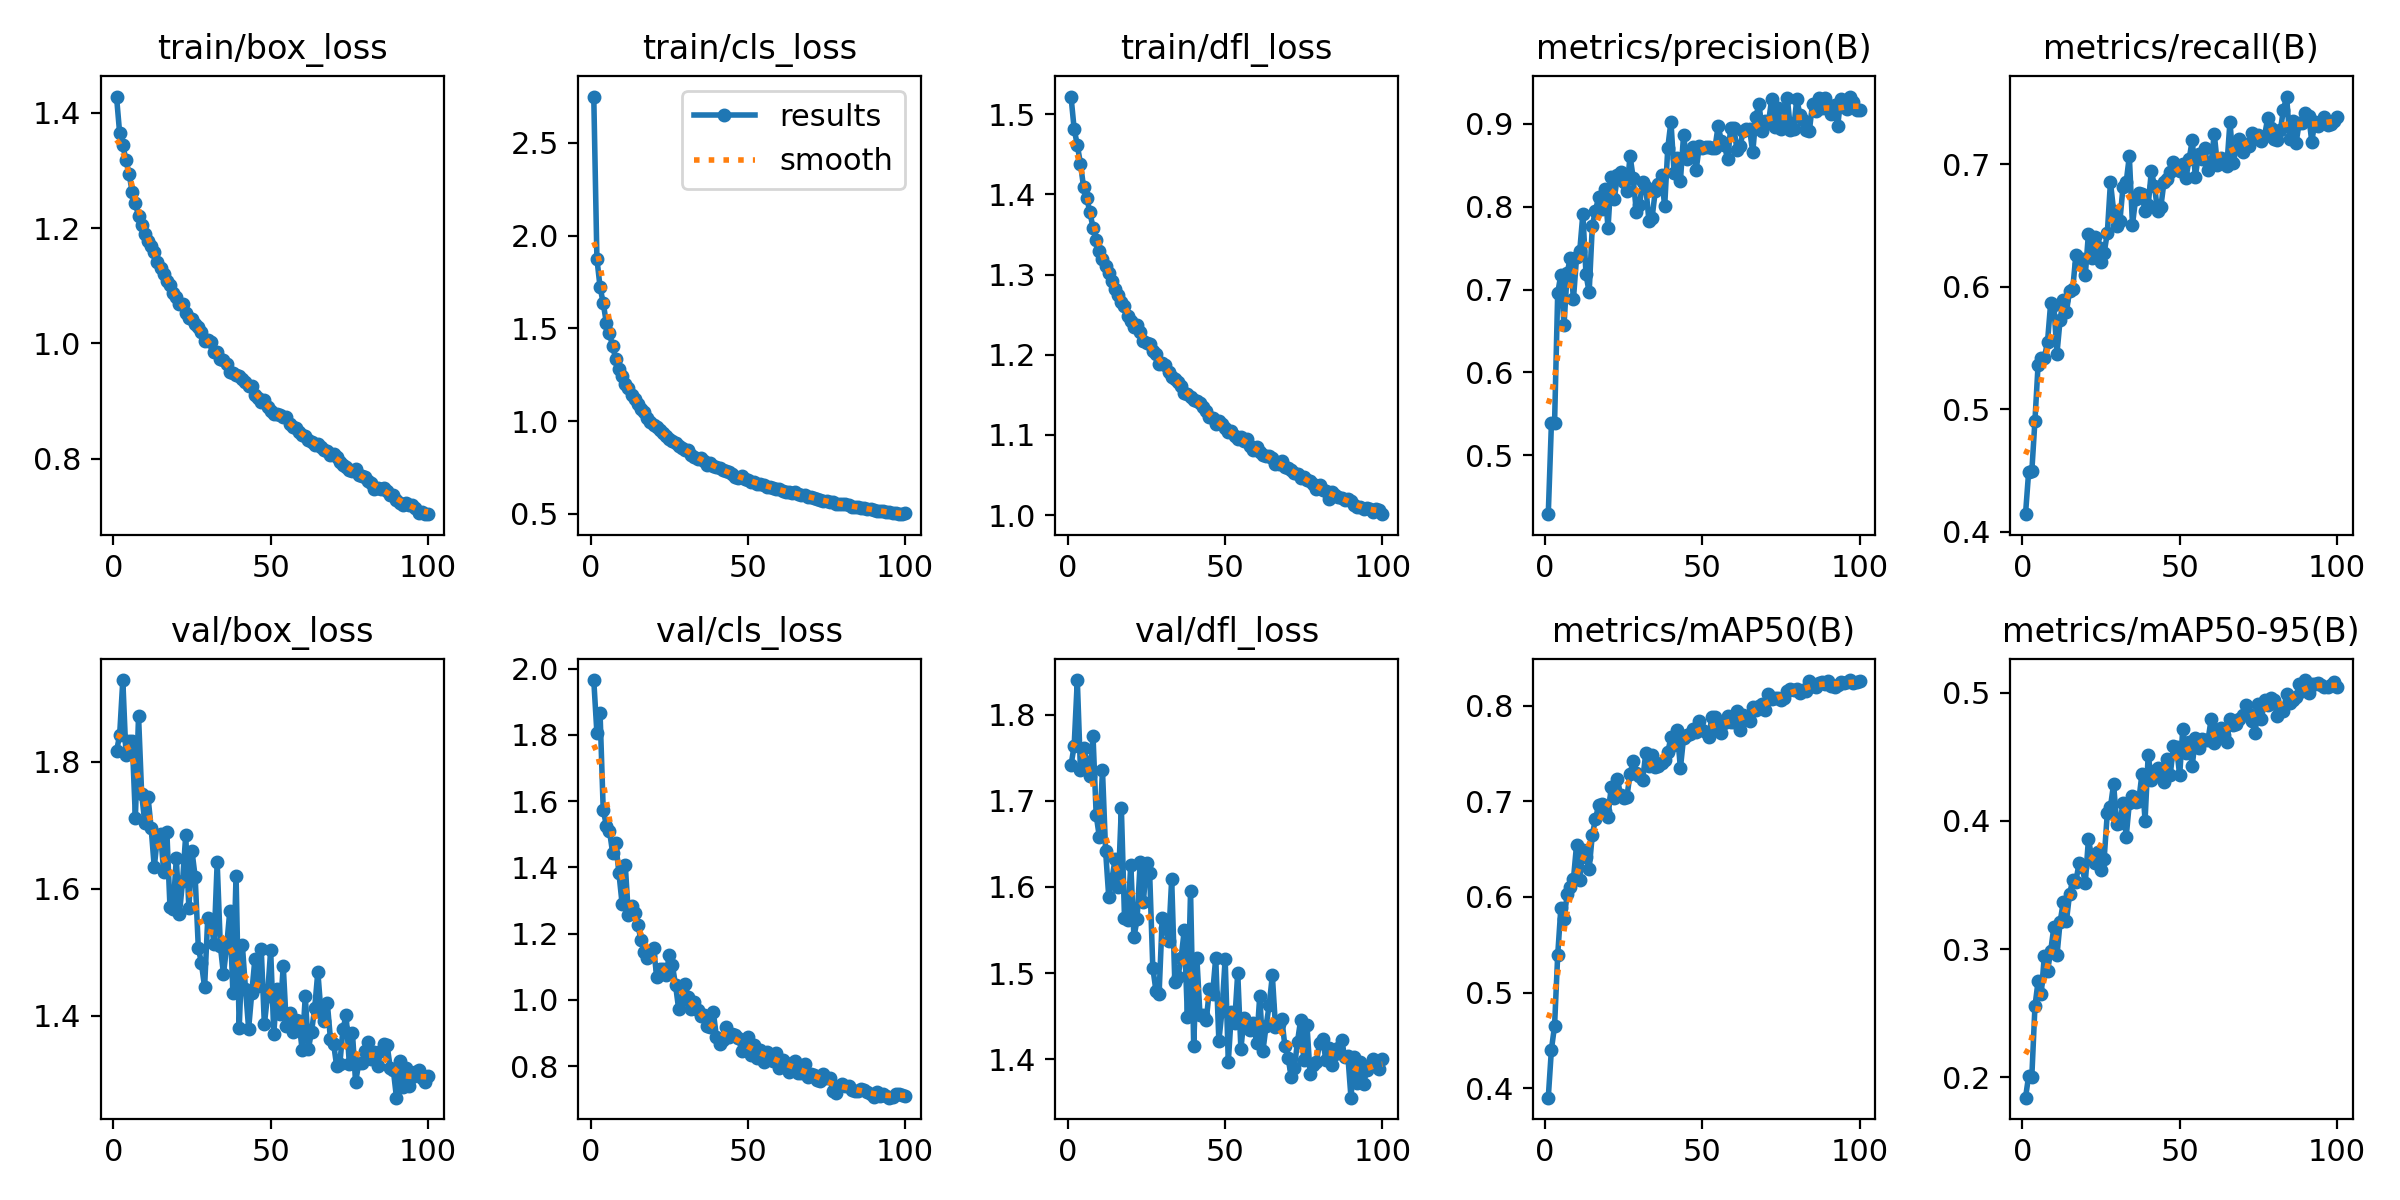

Data behind this chart, as committed beside it:
epoch, time, train/box_loss, train/cls_loss, train/dfl_loss, metrics/precision(B), metrics/recall(B), metrics/mAP50(B), metrics/mAP50-95(B), val/box_loss, val/cls_loss, val/dfl_loss, lr/pg0, lr/pg1, lr/pg2
1, 9.396, 1.428, 2.749, 1.522, 0.4288, 0.4143, 0.39, 0.1839, 1.816, 1.966, 1.741, 0.0002365, 0.0002365, 0.0002365
2, 16.03, 1.364, 1.875, 1.482, 0.5384, 0.4491, 0.4403, 0.2009, 1.842, 1.806, 1.764, 0.0004698, 0.0004698, 0.0004698
3, 22.55, 1.343, 1.723, 1.462, 0.5388, 0.4492, 0.4651, 0.2001, 1.928, 1.866, 1.84, 0.0006984, 0.0006984, 0.0006984
4, 28.96, 1.318, 1.636, 1.439, 0.6956, 0.4908, 0.5391, 0.2553, 1.81, 1.575, 1.736, 0.0006928, 0.0006928, 0.0006928
5, 35.43, 1.294, 1.53, 1.409, 0.718, 0.5365, 0.5883, 0.2749, 1.832, 1.526, 1.762, 0.0006857, 0.0006857, 0.0006857
6, 41.87, 1.262, 1.473, 1.396, 0.6566, 0.5422, 0.5764, 0.265, 1.833, 1.511, 1.745, 0.0006787, 0.0006787, 0.0006787
7, 48.25, 1.244, 1.403, 1.378, 0.7196, 0.5422, 0.6028, 0.2949, 1.711, 1.444, 1.729, 0.0006716, 0.0006716, 0.0006716
8, 54.71, 1.221, 1.334, 1.359, 0.7385, 0.5553, 0.6101, 0.2828, 1.872, 1.473, 1.775, 0.0006645, 0.0006645, 0.0006645
9, 61.09, 1.206, 1.28, 1.343, 0.6885, 0.5867, 0.6183, 0.2984, 1.748, 1.383, 1.683, 0.0006575, 0.0006575, 0.0006575
10, 67.55, 1.189, 1.243, 1.329, 0.7392, 0.5853, 0.6548, 0.317, 1.704, 1.291, 1.658, 0.0006504, 0.0006504, 0.0006504
11, 74.2, 1.178, 1.2, 1.319, 0.7463, 0.5454, 0.618, 0.295, 1.745, 1.409, 1.736, 0.0006433, 0.0006433, 0.0006433
12, 80.69, 1.168, 1.18, 1.31, 0.7914, 0.5733, 0.6495, 0.3212, 1.696, 1.258, 1.642, 0.0006362, 0.0006362, 0.0006362
13, 87.33, 1.158, 1.142, 1.303, 0.7182, 0.5894, 0.6414, 0.3365, 1.634, 1.283, 1.588, 0.0006292, 0.0006292, 0.0006292
14, 93.64, 1.142, 1.118, 1.292, 0.6966, 0.5796, 0.6291, 0.3218, 1.681, 1.262, 1.609, 0.0006221, 0.0006221, 0.0006221
15, 100.3, 1.13, 1.092, 1.282, 0.7768, 0.5966, 0.6651, 0.3428, 1.686, 1.227, 1.632, 0.000615, 0.000615, 0.000615
16, 106.6, 1.12, 1.064, 1.275, 0.7954, 0.5981, 0.6812, 0.3539, 1.627, 1.181, 1.6, 0.000608, 0.000608, 0.000608
17, 113.1, 1.109, 1.049, 1.266, 0.8112, 0.6257, 0.696, 0.3526, 1.69, 1.146, 1.692, 0.0006009, 0.0006009, 0.0006009
18, 119.5, 1.102, 1.017, 1.261, 0.7975, 0.619, 0.6974, 0.3668, 1.571, 1.126, 1.564, 0.0005938, 0.0005938, 0.0005938
19, 126, 1.087, 0.993, 1.249, 0.8214, 0.6229, 0.6899, 0.3641, 1.569, 1.132, 1.561, 0.0005868, 0.0005868, 0.0005868
20, 132.4, 1.081, 0.9816, 1.243, 0.7745, 0.6094, 0.684, 0.3517, 1.648, 1.157, 1.626, 0.0005797, 0.0005797, 0.0005797
21, 138.8, 1.069, 0.9667, 1.235, 0.836, 0.6435, 0.7148, 0.3858, 1.561, 1.071, 1.542, 0.0005726, 0.0005726, 0.0005726
22, 145.2, 1.068, 0.9505, 1.237, 0.8096, 0.6238, 0.7034, 0.3723, 1.612, 1.094, 1.562, 0.0005656, 0.0005656, 0.0005656
23, 151.6, 1.053, 0.9386, 1.229, 0.8378, 0.6406, 0.723, 0.3669, 1.684, 1.094, 1.629, 0.0005585, 0.0005585, 0.0005585
24, 157.9, 1.045, 0.921, 1.217, 0.8423, 0.6328, 0.7063, 0.3762, 1.57, 1.075, 1.583, 0.0005514, 0.0005514, 0.0005514
25, 164.2, 1.043, 0.9011, 1.214, 0.8303, 0.6203, 0.7031, 0.3619, 1.659, 1.137, 1.628, 0.0005444, 0.0005444, 0.0005444
26, 170.5, 1.033, 0.8914, 1.214, 0.8191, 0.6278, 0.7045, 0.3706, 1.619, 1.104, 1.616, 0.0005373, 0.0005373, 0.0005373
27, 176.9, 1.028, 0.881, 1.205, 0.8615, 0.6438, 0.7288, 0.4062, 1.508, 1.044, 1.506, 0.0005302, 0.0005302, 0.0005302
28, 183.2, 1.019, 0.8655, 1.2, 0.8343, 0.6855, 0.7418, 0.4109, 1.483, 0.9714, 1.479, 0.0005231, 0.0005231, 0.0005231
29, 189.5, 1.005, 0.8557, 1.189, 0.7936, 0.6622, 0.73, 0.429, 1.445, 0.9983, 1.476, 0.0005161, 0.0005161, 0.0005161
30, 196, 1.005, 0.8463, 1.19, 0.8019, 0.6495, 0.7262, 0.3977, 1.554, 1.047, 1.565, 0.000509, 0.000509, 0.000509
31, 202.3, 1.002, 0.8466, 1.187, 0.8296, 0.6535, 0.7224, 0.3983, 1.551, 1.009, 1.553, 0.0005019, 0.0005019, 0.0005019
32, 208.7, 0.9849, 0.819, 1.178, 0.8242, 0.6819, 0.7505, 0.4141, 1.513, 0.9713, 1.538, 0.0004949, 0.0004949, 0.0004949
33, 215, 0.9852, 0.8081, 1.173, 0.7828, 0.6854, 0.737, 0.3875, 1.642, 0.9923, 1.609, 0.0004878, 0.0004878, 0.0004878
34, 221.3, 0.9733, 0.798, 1.17, 0.7864, 0.7068, 0.7482, 0.4141, 1.51, 0.9708, 1.489, 0.0004807, 0.0004807, 0.0004807
35, 227.6, 0.9708, 0.8007, 1.166, 0.8184, 0.6506, 0.736, 0.4193, 1.466, 0.9512, 1.496, 0.0004737, 0.0004737, 0.0004737
36, 234, 0.9642, 0.7857, 1.161, 0.827, 0.6718, 0.7373, 0.4145, 1.509, 0.9556, 1.518, 0.0004666, 0.0004666, 0.0004666
37, 240.3, 0.9511, 0.766, 1.152, 0.8377, 0.6771, 0.7401, 0.4159, 1.565, 0.9202, 1.55, 0.0004595, 0.0004595, 0.0004595
38, 246.6, 0.9486, 0.7722, 1.152, 0.8003, 0.676, 0.743, 0.4365, 1.437, 0.9174, 1.449, 0.0004525, 0.0004525, 0.0004525
39, 253, 0.9461, 0.7558, 1.147, 0.8712, 0.662, 0.7512, 0.4004, 1.621, 0.9643, 1.595, 0.0004454, 0.0004454, 0.0004454
40, 259.3, 0.943, 0.7516, 1.144, 0.9028, 0.6665, 0.7671, 0.4519, 1.38, 0.8871, 1.416, 0.0004383, 0.0004383, 0.0004383
41, 265.7, 0.9385, 0.7485, 1.143, 0.841, 0.6947, 0.7585, 0.4322, 1.512, 0.8681, 1.518, 0.0004313, 0.0004313, 0.0004313
42, 272, 0.9334, 0.7359, 1.139, 0.8591, 0.6821, 0.7749, 0.439, 1.443, 0.8781, 1.451, 0.0004242, 0.0004242, 0.0004242
43, 278.3, 0.9263, 0.7335, 1.135, 0.8308, 0.662, 0.7343, 0.4417, 1.38, 0.9173, 1.452, 0.0004171, 0.0004171, 0.0004171
44, 284.6, 0.9262, 0.7234, 1.13, 0.8859, 0.6649, 0.7661, 0.4345, 1.436, 0.8894, 1.446, 0.0004101, 0.0004101, 0.0004101
45, 290.9, 0.9107, 0.7132, 1.123, 0.8572, 0.6853, 0.7698, 0.4302, 1.49, 0.8968, 1.481, 0.000403, 0.000403, 0.000403
46, 297.3, 0.9052, 0.6984, 1.121, 0.8647, 0.6879, 0.7709, 0.4483, 1.448, 0.8935, 1.475, 0.0003959, 0.0003959, 0.0003959
47, 303.6, 0.8988, 0.696, 1.114, 0.8718, 0.6942, 0.7758, 0.4358, 1.506, 0.8865, 1.518, 0.0003888, 0.0003888, 0.0003888
48, 309.9, 0.9027, 0.7066, 1.118, 0.8442, 0.7022, 0.773, 0.4582, 1.387, 0.847, 1.421, 0.0003818, 0.0003818, 0.0003818
49, 316.3, 0.8906, 0.687, 1.113, 0.8727, 0.6978, 0.7836, 0.4578, 1.432, 0.8554, 1.456, 0.0003747, 0.0003747, 0.0003747
50, 322.7, 0.8837, 0.6844, 1.108, 0.871, 0.6949, 0.775, 0.4357, 1.504, 0.8879, 1.517, 0.0003676, 0.0003676, 0.0003676
51, 329, 0.8772, 0.6717, 1.103, 0.8723, 0.7003, 0.773, 0.4722, 1.372, 0.8342, 1.397, 0.0003606, 0.0003606, 0.0003606
52, 335.4, 0.8777, 0.6723, 1.104, 0.8717, 0.6887, 0.7668, 0.453, 1.443, 0.8649, 1.455, 0.0003535, 0.0003535, 0.0003535
53, 341.7, 0.8754, 0.6627, 1.099, 0.8706, 0.7042, 0.7884, 0.4615, 1.404, 0.8241, 1.442, 0.0003464, 0.0003464, 0.0003464
54, 348, 0.8724, 0.6622, 1.095, 0.8714, 0.7197, 0.7879, 0.4432, 1.479, 0.8493, 1.5, 0.0003394, 0.0003394, 0.0003394
55, 354.4, 0.8731, 0.6582, 1.098, 0.8972, 0.69, 0.7771, 0.4648, 1.384, 0.8125, 1.412, 0.0003323, 0.0003323, 0.0003323
56, 360.7, 0.86, 0.6448, 1.092, 0.8798, 0.7087, 0.7719, 0.4568, 1.404, 0.8436, 1.448, 0.0003252, 0.0003252, 0.0003252
57, 367, 0.8545, 0.6467, 1.095, 0.8745, 0.7045, 0.7814, 0.4641, 1.376, 0.834, 1.439, 0.0003182, 0.0003182, 0.0003182
58, 373.3, 0.8537, 0.6397, 1.086, 0.8571, 0.7135, 0.7897, 0.4634, 1.394, 0.8165, 1.434, 0.0003111, 0.0003111, 0.0003111
59, 379.6, 0.8467, 0.6319, 1.081, 0.8955, 0.6951, 0.7825, 0.4631, 1.392, 0.8405, 1.442, 0.000304, 0.000304, 0.000304
60, 385.9, 0.8421, 0.6338, 1.085, 0.8953, 0.7014, 0.7835, 0.4793, 1.347, 0.7943, 1.419, 0.000297, 0.000297, 0.000297
... 40 more rows
